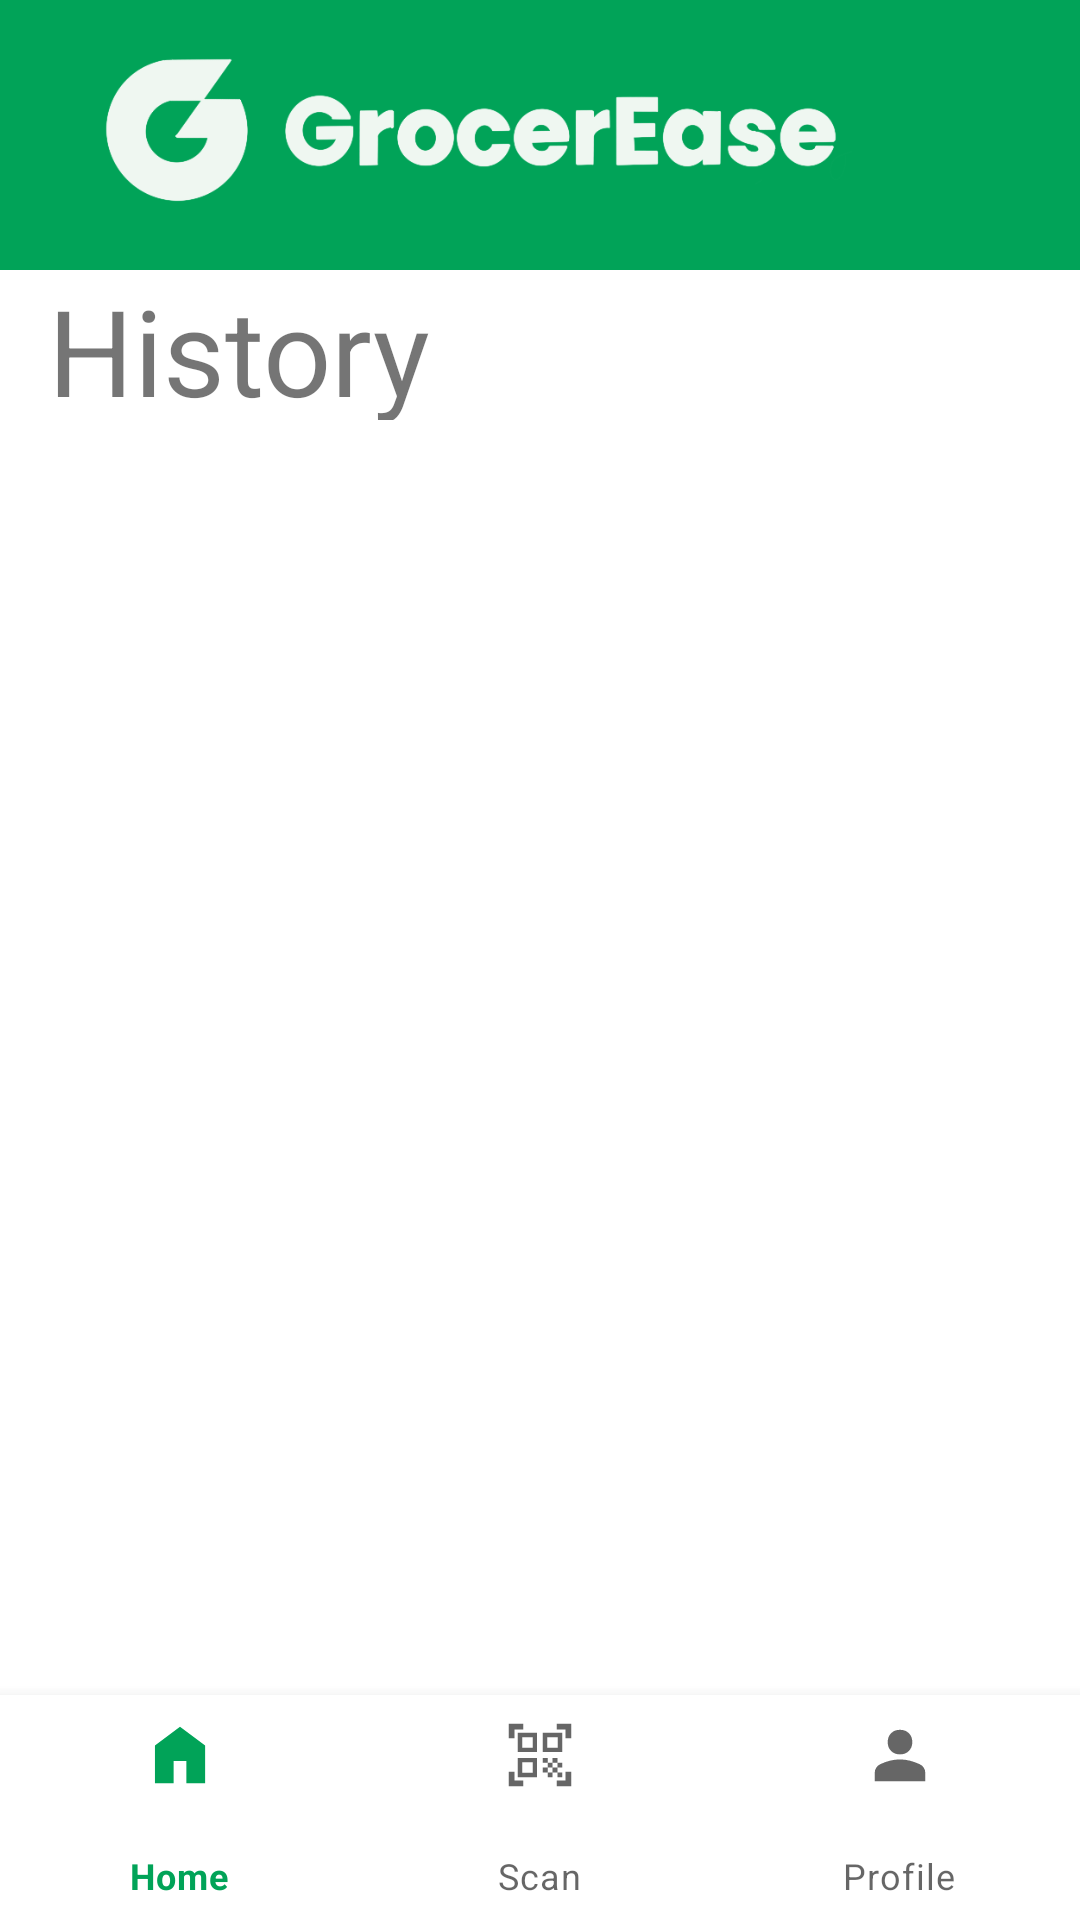

This screen was rendered from an Android layout file. Write that file and the resources it references.
<!-- AndroidManifest.xml: application theme Theme.Grocerease.NoActionBar -->
<!-- res/layout/activity_main.xml -->
<?xml version="1.0" encoding="utf-8"?>
    <androidx.constraintlayout.widget.ConstraintLayout xmlns:android="http://schemas.android.com/apk/res/android"
        xmlns:app="http://schemas.android.com/apk/res-auto"
        xmlns:tools="http://schemas.android.com/tools"
        android:layout_width="match_parent"
        android:layout_height="match_parent">


    <include
        layout="@layout/grocereaseheader"
        android:id="@+id/view">
    </include>


    <TextView
        android:id="@+id/history_title"
        android:layout_width="match_parent"
        android:layout_height="50dp"
        android:text="History"
        android:textSize="40dp"
        android:layout_marginStart="16dp"
        android:layout_marginEnd="16dp"
        android:layout_marginBottom="16dp"
        app:layout_constraintEnd_toEndOf="parent"
        app:layout_constraintHorizontal_bias="1.0"
        app:layout_constraintStart_toStartOf="parent"
        app:layout_constraintTop_toBottomOf="@+id/view">
    </TextView>

    <androidx.recyclerview.widget.RecyclerView
        android:id="@+id/historyRecyclerView"
        android:layout_width="0dp"
        android:layout_height="0dp"
        app:layout_constraintBottom_toTopOf="@+id/bottomNavigationView"
        app:layout_constraintEnd_toEndOf="parent"
        app:layout_constraintHorizontal_bias="0.695"
        app:layout_constraintStart_toStartOf="parent"
        app:layout_constraintTop_toBottomOf="@+id/history_title"
        app:layout_constraintVertical_bias="1.0" />

    <com.google.android.material.bottomnavigation.BottomNavigationView
        android:id="@+id/bottomNavigationView"
        android:layout_width="match_parent"
        android:layout_height="75dp"
        app:layout_constraintBottom_toBottomOf="parent"
        app:layout_constraintEnd_toEndOf="parent"
        app:layout_constraintHorizontal_bias="0.5"
        app:layout_constraintStart_toStartOf="parent"
        app:menu="@menu/bottom_nav_menu" />

</androidx.constraintlayout.widget.ConstraintLayout>
<!-- res/layout/grocereaseheader.xml (included above) -->
<?xml version="1.0" encoding="utf-8"?>
<androidx.constraintlayout.widget.ConstraintLayout xmlns:android="http://schemas.android.com/apk/res/android"
    xmlns:app="http://schemas.android.com/apk/res-auto"
    android:layout_width="match_parent"
    android:layout_height="90dp"
    xmlns:tools="http://schemas.android.com/tools"
    android:background="#01A358">

    <ImageView
        android:id="@+id/logo"
        android:layout_width="wrap_content"
        android:layout_height="wrap_content"
        android:layout_marginEnd="76dp"
        android:adjustViewBounds="true"
        android:maxHeight="55dp"
        android:scaleType="fitCenter"
        app:layout_constraintBottom_toBottomOf="parent"
        app:layout_constraintEnd_toEndOf="parent"
        app:layout_constraintTop_toTopOf="parent"
        app:layout_constraintVertical_bias="0.457"
        android:src="@drawable/grocerease_white" />

</androidx.constraintlayout.widget.ConstraintLayout>
<!-- resources referenced by this layout -->
<resources>
  <!-- drawable grocerease_white: png bitmap (drawable-v24, 29896 bytes) -->
  <style name="Theme.Grocerease.NoActionBar">
          <item name="windowActionBar">false</item>
          <item name="windowNoTitle">true</item>
          <item name="android:windowAnimationStyle">@null</item>
      </style>
</resources>
